Run: headless pygame with SDL's dummy video driver; simulated clock (each Clock.tick advances the game by its frame time, no real sleeping); random seed 0; keys injected as events and as key.get_pressed() state; no mouse input.
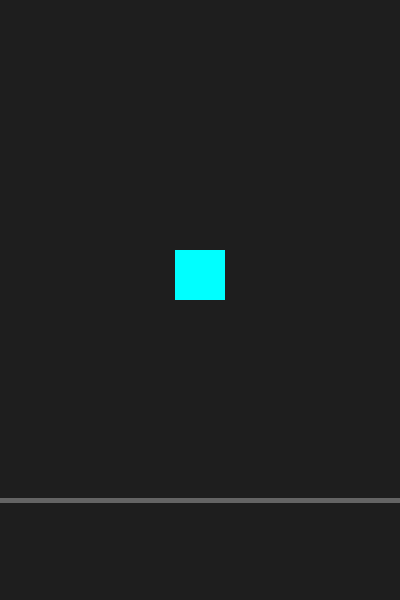
Frame 1 of 4 · flips 1–60 · no input
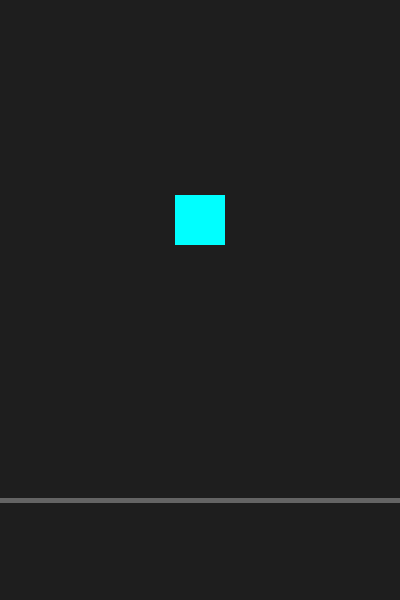
Frame 2 of 4 · flips 61–180 · tapped SPACE, RETURN · held RIGHT (→), D
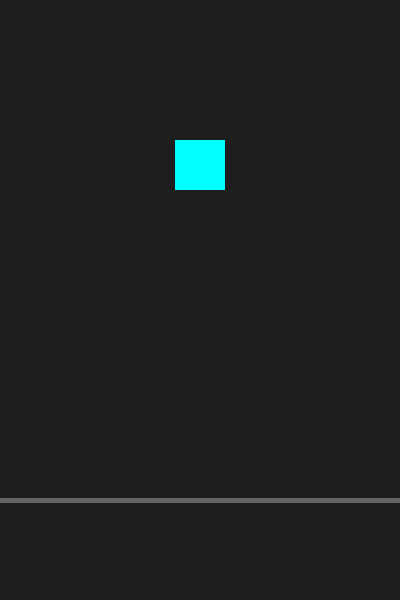
Frame 3 of 4 · flips 181–300 · held DOWN (↓), S
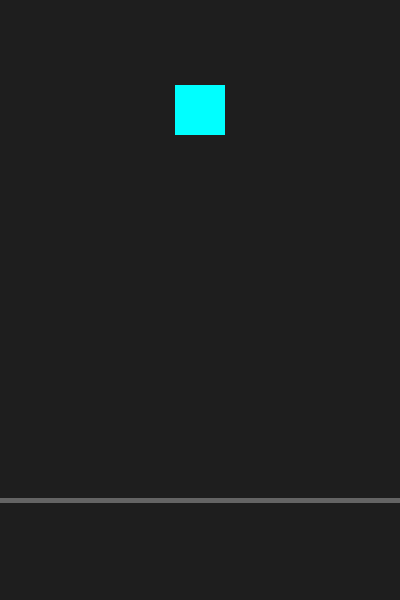
Frame 4 of 4 · flips 301–420 · held LEFT (←), A, UP (↑), W

The pygame program that drew these frames:

# 节奏方块_第2节课_精准节奏判定.py
# 学习目标：在第1节课基础上，学习如何捕捉空格键点击，并根据方块与判定线的重合度进行判定

import pygame  # 导入库

pygame.init()
chuangkou = pygame.display.set_mode((400, 600))
shizhong = pygame.time.Clock()

xian_y = 500  # 判定线
fang_x, fang_y = 175, -50  # 方块位置

yunxing = True
while yunxing:
    for ev in pygame.event.get():
        if ev.type == pygame.QUIT: yunxing = False
        
        # 新增代码：按下空格键进行节奏判定
        if ev.type == pygame.KEYDOWN and ev.key == pygame.K_SPACE:  # 空格按下（是什么），捕捉瞬间时机（为什么），判断KEYDOWN事件（怎么用）
            # 新增逻辑：计算方块中心与判定线的垂直距离
            # 如果距离小于 30 像素，则视为“击中”，方块重置
            if abs(fang_y + 25 - xian_y) < 30:  # 距离判定（是什么），核对点击准确度（为什么），使用abs取绝对值（怎么用）
                fang_y = -100  # 击中消失（是什么），给玩家成功反馈（为什么），重置y坐标回到顶部（怎么用）

    fang_y += 5
    if fang_y > 600: fang_y = -50

    chuangkou.fill((30, 30, 30))
    pygame.draw.line(chuangkou, (100, 100, 100), (0, xian_y), (400, xian_y), 5)
    
    # 绘制下落方块
    pygame.draw.rect(chuangkou, (0, 255, 255), (fang_x, fang_y, 50, 50))

    pygame.display.flip(); shizhong.tick(60)

pygame.quit()
